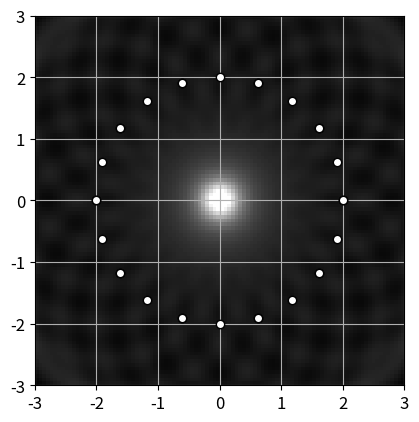
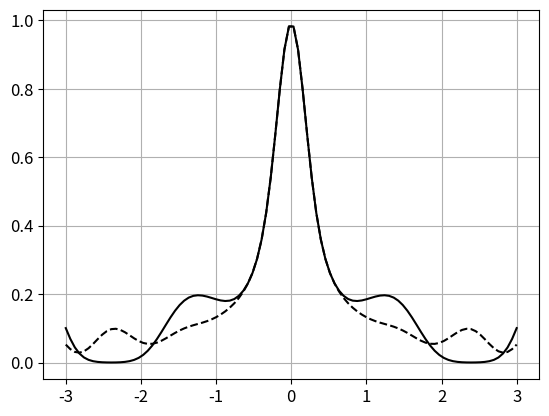

Generate these figures, in order, with matplotlib:
import numpy as np
import matplotlib.pyplot as plt


class IMG:
    def __init__(self,Nx,Ny):
        self.Nx=Nx
        self.Ny=Ny
        self.Xa=np.zeros(2)
        self.Xb=np.zeros(2)
        self.Amp=np.zeros([Ny,Nx])
        self.Nx=Nx
        self.Ny=Ny
    def clear(self):
        self.Amp=np.zeros([Ny,Nx])

    def set_xlim(self,x1,x2):
        self.Xa[0]=x1
        self.Xb[0]=x2
        self.xlim=np.array([x1,x2])
        self.xcod=np.linspace(x1,x2,self.Nx)
    def set_ylim(self,y1,y2):
        self.Xa[1]=y1
        self.Xb[1]=y2
        self.ylim=np.array([y1,y2])
        self.ycod=np.linspace(y1,y2,self.Nx)
    def show(self,ax):
        ext=[self.xlim[0],self.xlim[1],self.ylim[0],self.ylim[1]]
        Amax=np.max(self.Amp[:])
        im=ax.imshow(self.Amp/Amax,extent=ext,origin="lower",cmap="gray",interpolation="none",vmin=0,vmax=0.8)
        ax.set_aspect(1.0)
        fsz=14
        #ax.set_xlabel("x",fontsize=fsz)
        #ax.set_ylabel("y",fontsize=fsz)
        ax.tick_params(labelsize=fsz)
        ax.grid(True)

        return(im)
    def draw(self,Y1,Y2,sig=0.1):
        x1=self.xlim[0]
        x2=self.xlim[1]
        xcod=np.linspace(x1,x2,self.Nx)

        y1=self.ylim[0]
        y2=self.ylim[1]
        ycod=np.linspace(y1,y2,self.Ny)
        [X,Y]=np.meshgrid(xcod,ycod)
        
        rx=X-Y1[0]
        ry=Y-Y1[1]
        ri=np.sqrt(rx*rx+ry*ry)

        rx=X-Y2[0]
        ry=Y-Y2[1]
        rj=np.sqrt(rx*rx+ry*ry)

        rij=ri+rj
        
        R1=np.linalg.norm(Y1) 
        R2=np.linalg.norm(Y2) 
        Rf=R1+R2
        arg=Rf-rij;
        arg*=arg;
        self.Amp+=np.exp(-arg/sig*0.5)

if __name__=="__main__":
    fig1=plt.figure()
    fig2=plt.figure()
    ax=fig1.add_subplot(111)
    bx=fig2.add_subplot(111)

    Nx=100
    Ny=100
    im=IMG(Nx,Ny)
    im.set_xlim(-3,3)
    im.set_ylim(-3,3)


    R=2.0
    #--------------------- M=10------------------------
    M=10
    dth=2*np.pi/M
    for k in range(M):
        th=dth*k
        Y1=np.zeros(2)
        Y1[0]=R*np.cos(th)
        Y1[1]=R*np.sin(th)
        im.draw(Y1,Y1)
        ax.plot(Y1[0],Y1[1],"ko",markersize=6,markerfacecolor="w")

    im.show(ax)
    #ax.set_ylim([-2,1.2])

    fig1.savefig("psf_M10.png",bbox_inches="tight")
    N2=int(Nx/2)
    bx.plot(im.xcod,im.Amp[N2,:]/M,"k",label="M=10")
    bx.grid(True)

    #--------------------- M=20------------------------

    im.clear()

    M=20
    dth=2*np.pi/M
    for k in range(M):
        th=dth*k
        Y1=np.zeros(2)
        Y1[0]=R*np.cos(th)
        Y1[1]=R*np.sin(th)
        im.draw(Y1,Y1)
        ax.plot(Y1[0],Y1[1],"ko",markersize=6,markerfacecolor="w")

    im.show(ax)
    fig1.savefig("psf_M20.png",bbox_inches="tight")
    bx.plot(im.xcod,im.Amp[N2,:]/M,"k--",label="M=20")
    bx.grid(True)
    fsz=14
    #bx.set_xlabel("x",fontsize=fsz)
    #bx.set_ylabel("I(x)",fontsize=fsz)
    ax.tick_params(labelsize=fsz-2)
    bx.tick_params(labelsize=fsz-2)
    #bx.legend()

    fig2.savefig("psf_profile.png",bbox_inches="tight")

    plt.show()
